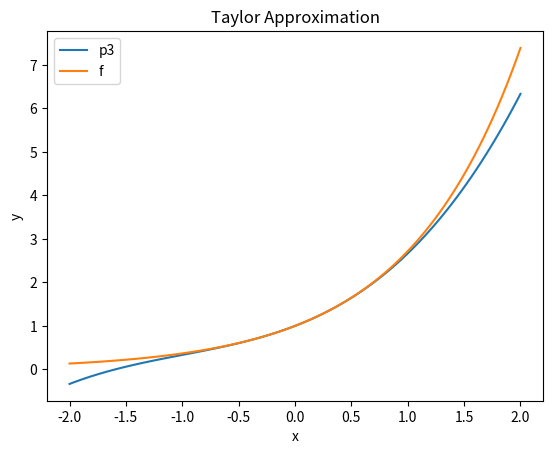
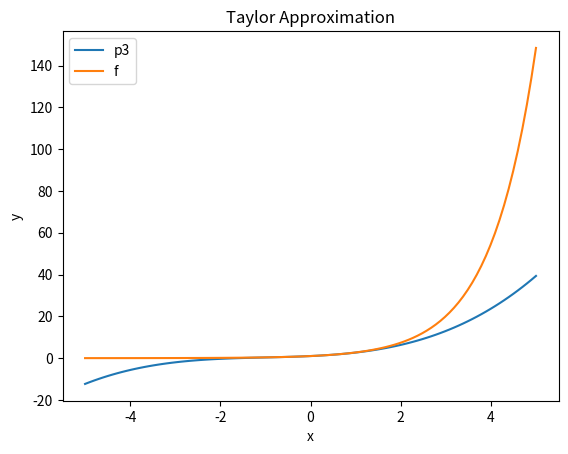

Reproduce these figures in Python, in order.
#!/usr/bin/env python3
# -*- coding: utf-8 -*-
"""
Created on Thu Jan 25 16:37:32 2024

@author: samvanfleet
"""

import numpy as np 
import matplotlib.pyplot as plt

x1 = np.linspace(-2,2,100)

y1 = 1 + x1 + x1**2/2 + x1**3/6

f1 = np.exp(x1)

plt.figure(1)
plt.plot(x1,y1,x1,f1)
plt.xlabel("x")
plt.ylabel("y")
plt.legend(("p3","f"))
plt.title("Taylor Approximation")

x2 = np.linspace(-5,5,100)

y2 = 1 + x2 + x2**2/2 + x2**3/6

f2 = np.exp(x2)

plt.figure(2)
plt.plot(x2,y2,x2,f2)
plt.xlabel("x")
plt.ylabel("y")
plt.legend(("p3","f"))
plt.title("Taylor Approximation")